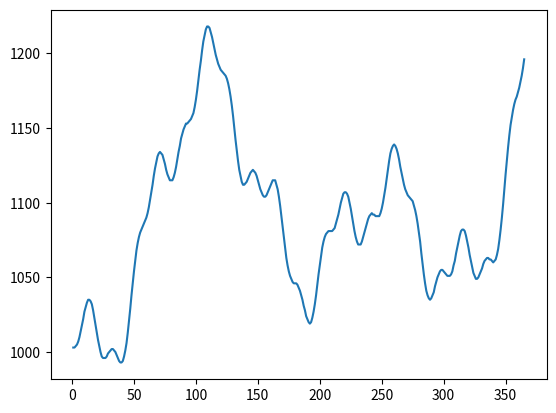

Python code for this plot:
import numpy as np
import matplotlib.pyplot as plt
import math

def EOQ(d, h, o):
    return np.sqrt(2*o*d/float(h))

def ROL(lead , SS, rate):
    return lead*rate + SS

def cost(up, discount, holding_cost, order_cost, quantity):
    up*(1-discount) + order_cost / demand + (holding_cost*quantity) / (2 * demand)

def f(t):
    a = 1000
    b =.5
    w0 = 1.0/60
    w1 = 1.0/23
    w2 = 1.0/8
    w3 = 1.0/3
    c0 = .08*a
    c1 = .05 * a
    c2 = .025 * a
    c3 = .01 * a
    return c0 * np.sin(w0*t) - c1 * np.sin(w1*t) + c2 * np.sin(w2*t) - c3 * np.sin(w3*t) + .005 *a* np.random.random() + (a + b*t)

'''
seller = [
    25000,

]

discounts = [
    [(.06, 8000), (.1, 15000)]
]
'''


x = np.arange(1, 366)
y = f(x).astype(int)
#print(type(y))

demand = math.ceil(sum(y)/5000.)*5000
hc = 30
#rate = sum(y[-60:])/60.0

print (demand)
#print (rate)




plt.plot(x, y)
plt.show()
